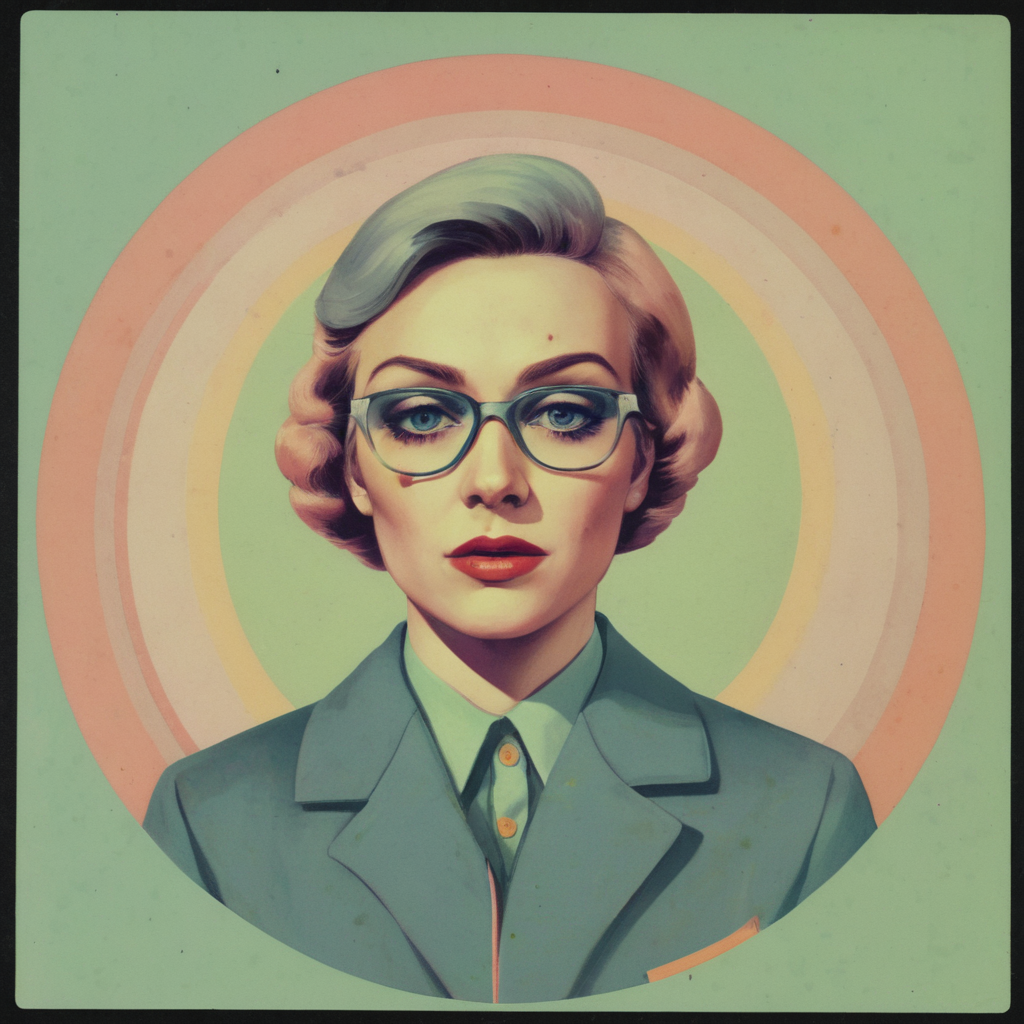
Generation parameters embedded in this image by AUTOMATIC1111 Stable Diffusion web UI or a fork of it (Forge, ...) (PNG 'parameters' text chunk):
<lora:TShirtDesignRedmondV2-Tshirtdesign-TshirtDesignAF:1> product researcher looking drammatic, symmetrical, retro muted colours
Steps: 45, Sampler: DPM++ 3M SDE, Schedule type: Karras, CFG scale: 5, Seed: 2452566271, Size: 1024x1024, Model hash: 06f07f466d, Model: clarityXL_v20, Lora hashes: "TShirtDesignRedmondV2-Tshirtdesign-TshirtDesignAF: 95f26a473071", Version: v1.10.1